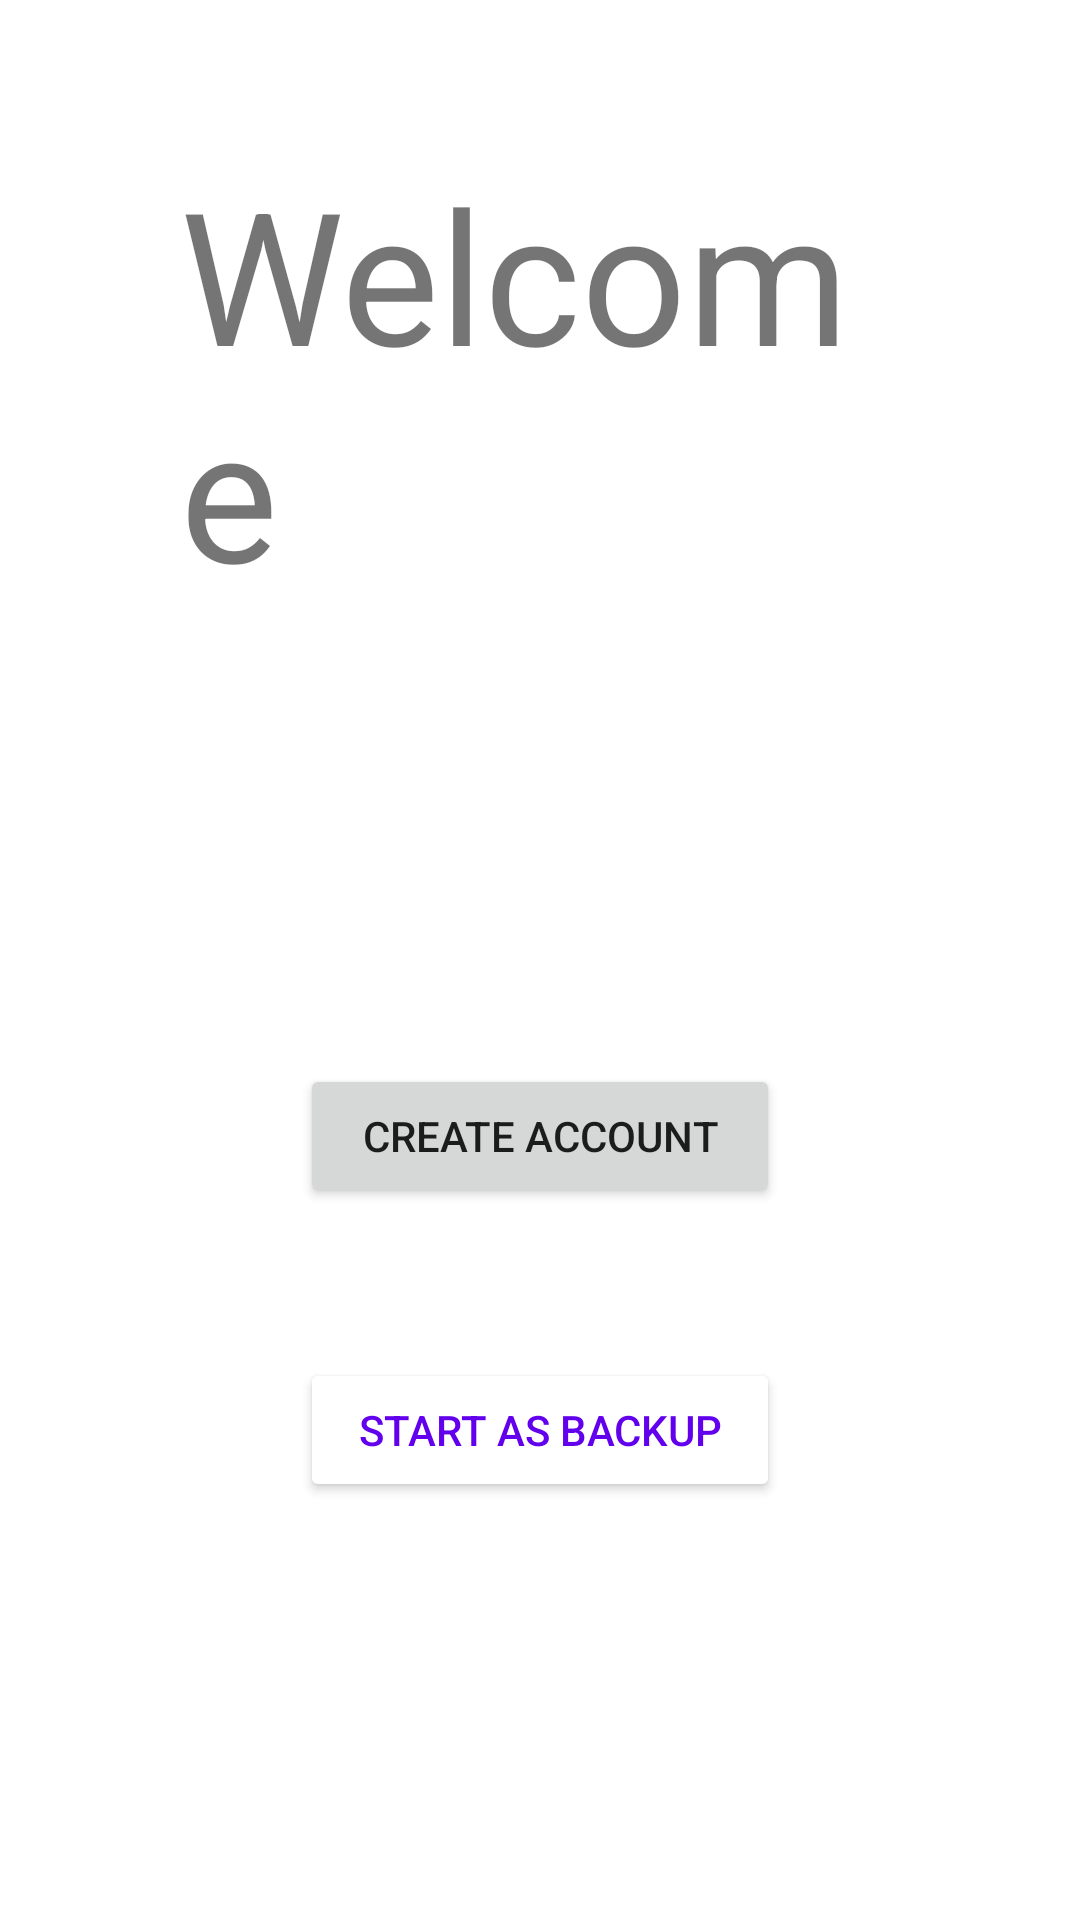

Here is an Android app screen rendered from its layout file. Give the layout XML and the strings, colors and styles it references.
<!-- AndroidManifest.xml: application theme Theme.MultisigWallet -->
<!-- res/layout/fragment_welcome.xml -->
<?xml version="1.0" encoding="utf-8"?>
<androidx.constraintlayout.widget.ConstraintLayout xmlns:android="http://schemas.android.com/apk/res/android"
    xmlns:app="http://schemas.android.com/apk/res-auto"
    xmlns:tools="http://schemas.android.com/tools"
    android:layout_width="match_parent"
    android:layout_height="match_parent"
    tools:context=".WelcomeFragment">

    <TextView
        android:id="@+id/textTitle"
        android:layout_width="0dp"
        android:layout_height="wrap_content"
        android:layout_marginStart="60dp"
        android:layout_marginTop="50dp"
        android:layout_marginEnd="60dp"
        android:text="Welcome"
        android:textSize="30pt"
        app:layout_constraintEnd_toEndOf="parent"
        app:layout_constraintHorizontal_bias="1.0"
        app:layout_constraintStart_toStartOf="parent"
        app:layout_constraintTop_toTopOf="parent" />

    <Button
        android:id="@+id/buttonCreateAccount"
        android:layout_width="0dp"
        android:layout_height="wrap_content"
        android:layout_marginStart="100dp"
        android:layout_marginTop="150dp"
        android:layout_marginEnd="100dp"
        android:text="Create Account"
        app:layout_constraintEnd_toEndOf="parent"
        app:layout_constraintStart_toStartOf="parent"
        app:layout_constraintTop_toBottomOf="@+id/textTitle" />

    <ProgressBar
        android:id="@+id/progressBarCreating"
        style="?android:attr/progressBarStyle"
        android:layout_width="0dp"
        android:layout_height="wrap_content"
        android:layout_marginStart="180dp"
        android:layout_marginTop="60dp"
        android:layout_marginEnd="180dp"
        android:visibility="invisible"
        app:layout_constraintEnd_toEndOf="parent"
        app:layout_constraintStart_toStartOf="parent"
        app:layout_constraintTop_toBottomOf="@+id/textTitle" />

    <Button
        android:id="@+id/buttonBackup"
        android:layout_width="0dp"
        android:layout_height="wrap_content"
        android:layout_marginStart="100dp"
        android:layout_marginTop="50dp"
        android:layout_marginEnd="100dp"
        android:text="Start As Backup"
        android:backgroundTint="#ffffff"
        android:textColor="@color/design_default_color_primary"
        app:layout_constraintEnd_toEndOf="parent"
        app:layout_constraintHorizontal_bias="0.0"
        app:layout_constraintStart_toStartOf="parent"
        app:layout_constraintTop_toBottomOf="@+id/buttonCreateAccount" />

</androidx.constraintlayout.widget.ConstraintLayout>
<!-- resources referenced by this layout -->
<resources>
  <style name="Theme.MultisigWallet" parent="Theme.MaterialComponents.DayNight.NoActionBar">
          
          <item name="colorPrimary">@color/sub</item>
          <item name="colorPrimaryVariant">@color/accent</item>
          <item name="colorOnPrimary">@color/base</item>
          
          <item name="colorSecondary">@color/teal_200</item>
          <item name="colorSecondaryVariant">@color/teal_700</item>
          <item name="colorOnSecondary">@color/black</item>
          
          <item name="android:statusBarColor">?attr/colorPrimaryVariant</item>
          
      </style>
  <color name="sub">#32495f</color>
  <color name="accent">#889291</color>
  <color name="base">#bdc6ca</color>
  <color name="teal_200">#FF03DAC5</color>
  <color name="teal_700">#FF018786</color>
  <color name="black">#FF000000</color>
</resources>
